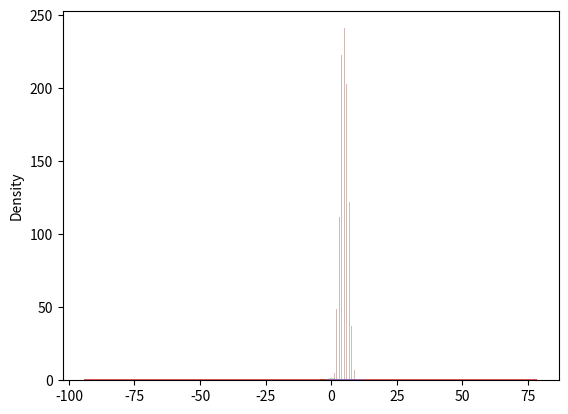

Here is the Python script that generated this plot:
import numpy as np

arr = np.array([1, 2, 3, 4, 5, 6])
print(arr)
print(type(arr))

arr = np.array(42)
print(arr)

arr = np.array([[[1, 2, 3], [4, 5, 6]], [[1, 2, 3], [4, 5, 6]]])
print(arr)
print(arr.ndim)

arr = np.array([1, 2, 3, 4], ndmin=5)
print(arr)

arr = np.array([[1,2,3,4,5], [6,7,8,9,10]])
print('2nd element on 1st dim: ', arr[0, 1])

arr = np.array([[[1, 2, 3], [4, 5, 6]], [[7, 8, 9], [10, 11, 12]]])
print(arr[0, 1, 2])

arr = np.array([[1,2,3,4,5], [6,7,8,9,10]])
print('Last element from 2nd dim: ', arr[1, -1])

arr = np.array([1, 2, 3, 4, 5, 6, 7])
print(arr[1:5])

arr = np.array([1, 2, 3, 4, 5, 6, 7])
print(arr[4:])

arr = np.array([1, 2, 3, 4, 5, 6, 7])
print(arr[-3:-1])

arr = np.array([1, 2, 3, 4, 5, 6, 7])
print(arr[1:5:2])
print(arr[::2])


arr = np.array([[1, 2, 3, 4, 5], [6, 7, 8, 9, 10]])
print(arr[0:2, 1:4])

arr = np.array([1, 2, 3, 4], dtype='S')
print(arr)
print(arr.dtype)

arr = np.array(['apple', 'banana', 'cherry'])
print(arr.dtype)

arr = np.array([1, 2, 3, 4], dtype='i4')
print(arr)
print(arr.dtype)

arr = np.array([1.1, 2.1, 3.8])
newarr = arr.astype('i')
print(newarr)
print(newarr.dtype)

arr = np.array([1.1, 2.1, 3.1])
newarr = arr.astype(int)
print(newarr)
print(newarr.dtype)

arr = np.array([1, 2, 3, 4, 5])
x = arr.copy()
arr[0] = 42
print(arr)
print(x)


arr = np.array([1, 2, 3, 4, 5])
x = arr.view()
arr[0] = 42
print(arr)
print(x)
print(arr.base)
print(x.base)

arr = np.array([[1, 2, 3, 4], [5, 6, 7, 8]])
print(arr.shape)

arr = np.array([1, 2, 3, 4], ndmin=5)
print(arr)
print('shape of array :', arr.shape)

arr = np.array([1, 2, 3, 4, 5, 6, 7, 8, 9, 10, 11, 12])
newarr = arr.reshape(4, 3)
print(newarr)
print(newarr.base)

arr = np.array([1, 2, 3, 4, 5, 6, 7, 8])
newarr = arr.reshape(2, 2, -1)
print(newarr)

arr = np.array([[[1, 2], [3, 4]], [[5, 6], [7, 8]]])
for x in np.nditer(arr):
    print(x)

arr = np.array([1, 2, 3])
for x in np.nditer(arr, flags=['buffered'], op_dtypes=['S']):
    print(x)

arr = np.array([[1, 2, 3, 4], [5, 6, 7, 8]])
print(arr[:, ::2])
for x in np.nditer(arr[:, ::2]):
    print(x)

arr = np.array([1, 2, 3])
for idx, x in np.ndenumerate(arr):
    print(idx, x)
    print(type(idx))

arr = np.array([[1, 2, 3, 4], [5, 6, 7, 8]])
for idx, x in np.ndenumerate(arr):
    print(idx, x)

arr1 = np.array([1, 2, 3])
arr2 = np.array([4, 5, 6])
arr = np.concatenate((arr1, arr2))
print(arr)

arr1 = np.array([[1, 2], [3, 4]])
arr2 = np.array([[5, 6], [7, 8]])
arr = np.concatenate((arr1, arr2), axis=0)
print(arr)
arr = np.concatenate((arr1, arr2), axis=1)
print(arr)

arr1 = np.array([1, 2, 3])
arr2 = np.array([4, 5, 6])
arr = np.stack((arr1, arr2), axis=0)
print(arr)
print(np.concatenate((arr1, arr2), axis=0))
arr = np.stack((arr1, arr2), axis=1)
print(arr)


arr1 = np.array([1, 2, 3])
arr2 = np.array([4, 5, 6])
arr = np.hstack((arr1, arr2))
print(arr)

arr = np.vstack((arr1, arr2))
print(arr)

arr1 = np.array([1, 2, 3])
arr2 = np.array([4, 5, 6])
arr = np.dstack((arr1, arr2))
print(arr)

arr = np.array([1, 2, 3, 4, 5, 6])
newarr = np.array_split(arr, 3)
print(newarr)

arr = np.array([1, 2, 3, 4, 5, 6])
newarr = np.array_split(arr, 4)
print(newarr)

arr = np.array([[1, 2], [3, 4], [5, 6], [7, 8], [9, 10], [11, 12]])
newarr = np.array_split(arr, 3)
print(newarr)

arr = np.array([[1, 2, 3], [4, 5, 6], [7, 8, 9], [10, 11, 12], [13, 14, 15], [16, 17, 18]])
newarr = np.array_split(arr, 3)
print(newarr)

arr = np.array([[1, 2, 3], [4, 5, 6], [7, 8, 9], [10, 11, 12], [13, 14, 15], [16, 17, 18]])
newarr = np.array_split(arr, 3, axis=1)
print(newarr)

arr = np.array([1, 2, 3, 4, 5, 6, 7, 8])
x = np.where(arr%2 == 1)
print(x)

arr = np.array([6, 7, 8, 9])
x = np.searchsorted(arr, 7)
print(x)

arr = np.array([6, 7, 8, 9])
x = np.searchsorted(arr, 7, side='right')
print(x)

arr = np.array([1, 3, 5, 7])
x = np.searchsorted(arr, [2, 4, 6])
print(x)

arr = np.array([3, 2, 0, 1])
print(np.sort(arr))
print(np.sort(arr).base)

arr = np.array([True, False, True])
print(np.sort(arr))

arr = np.array([[3, 2, 4], [5, 0, 1]])
print(np.sort(arr))

arr = np.array([41, 42, 43, 44])
x = [True, False, True, False]
newarr = arr[x]
print(newarr)

arr = np.array([41, 42, 43, 44])
filter_arr = arr > 42
newarr = arr[filter_arr]
print(filter_arr)
print(newarr)

arr = np.array([1, 2, 3, 4, 5, 6, 7])

filter_arr = arr % 2 == 0
newarr = arr[filter_arr]
print(filter_arr)
print(newarr)

from numpy import random
x = random.randint(100)
print(x)

x = random.rand()
print(x)

x=random.randint(100, size=(5))
print(x)

x = random.randint(100, size=(3, 5))
print(x)

x = random.rand(5)
print(x)

x = random.rand(3, 5)
print(x)

x = random.choice([3, 5, 7, 9])
print(x)

x = random.choice([3, 5, 7, 9], size=(3, 5))
print(x)

x = random.choice([3, 5, 7, 9], p=[0.1, 0.3, 0.6, 0.0], size=(100))
print(x)

x = random.choice([3, 5, 7, 9], p=[0.1, 0.3, 0.6, 0.0], size=(3, 5))
print(x)

arr = np.array([1, 2, 3, 4, 5])
random.shuffle(arr)
print(arr)

arr = np.array([1, 2, 3, 4, 5])
print(random.permutation(arr))

import matplotlib.pyplot as plt
import seaborn as sns

sns.distplot([0, 1, 2, 3, 4, 5])
plt.show()

sns.distplot([0, 1, 2, 3, 4, 5], hist=False)
plt.show()

x = random.normal(size=(2, 3000))
print(x)
sns.distplot(x)
plt.show()

x = random.normal(loc=1, scale=20, size=(2, 3000))
print(x)
sns.distplot(x)
plt.show()

x = random.binomial(n=10, p=0.5, size=10)
print(x)
sns.distplot(x)
plt.show()

sns.distplot(random.binomial(n=10, p=0.5, size=1000), hist=True, kde=False)
plt.show()

x = random.poisson(lam=2, size=10)
print(x)

x = random.logistic(loc=1, scale=2, size=(2, 3))
print(x)